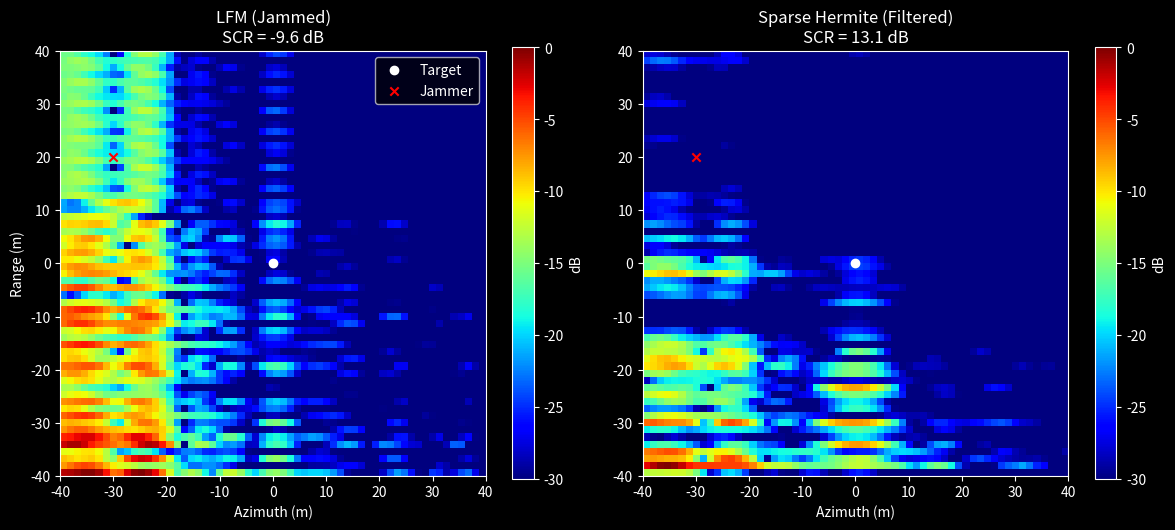

Source code (Python):
# -*- coding: utf-8 -*-
import numpy as np

import matplotlib.pyplot as plt

from scipy.signal import correlate, resample

from scipy.interpolate import interp1d

import warnings



# 忽略除零警告

warnings.filterwarnings('ignore')

plt.style.use('dark_background')



def print_section(title):

    print(f"\n{'='*70}")

    print(f" {title}")

    print(f"{'='*70}")



# ==========================================

# 1. 系统参数

# ==========================================

print_section("1. 系统参数")



c = 299792458.0

fc = 5.3e9

wavelength = c / fc

B = 80e6

fs = 200e6

Tp = 5e-6

Nr = int(Tp * fs)

t_pulse = np.linspace(-Tp/2, Tp/2, Nr)



# SAR 参数

H = 5000.0

V = 100.0

R0 = 10000.0

PRF = 400.0

Na = 128

Tsa = Na / PRF

range_res = c / (2 * B)

azimuth_res = wavelength * R0 / (2 * V * Tsa)



# ==========================================

# 2. 物理归一化 Hermite 基底生成 

# ==========================================

print_section("2. 鲁棒的波形生成 (Robust Waveform Gen)")



max_order = 50

sparse_orders = [10, 18, 27, 36, 45] # 使用的稀疏阶数



# --- 关键修复：动态计算 Sigma ---

# 目标：让最高阶函数在窗口边缘衰减到接近0

# 经验公式：X_max approx sqrt(2*n + 1) + 4 (安全余量)

# 对于 n=50, sqrt(101)=10, 需要 x 范围至少到 14

x_max_needed = np.sqrt(2 * max_order + 1) + 4.0

sigma = x_max_needed / (Tp / 2)



print(f"  [Fix] 最大阶数 N={max_order}")

print(f"  [Fix] 需要的数学域范围 X_max = ±{x_max_needed:.1f}")

print(f"  [Fix] 修正后的 Sigma = {sigma:.2e} (Hz)")



t_scaled = t_pulse * sigma



# --- 关键修复：递推生成归一化函数 ---

# 避免使用 hermite(n)(x)，因为它会产生天文数字

# 使用物理递推: psi_n = sqrt(2/n)*x*psi_{n-1} - sqrt((n-1)/n)*psi_{n-2}

# psi_0 = pi^(-0.25) * exp(-x^2/2)



hermite_basis = np.zeros((max_order + 1, Nr))



# 初始化 n=0

norm_factor = np.pi**(-0.25)

hermite_basis[0, :] = norm_factor * np.exp(-t_scaled**2 / 2)



# 初始化 n=1

hermite_basis[1, :] = np.sqrt(2) * t_scaled * hermite_basis[0, :]



# 递推 n=2...max_order

for n in range(2, max_order + 1):

    c1 = np.sqrt(2.0 / n)

    c2 = np.sqrt((n - 1.0) / n)

    hermite_basis[n, :] = c1 * t_scaled * hermite_basis[n-1, :] - c2 * hermite_basis[n-2, :]



# 验证边缘能量

edge_energy = np.sum(hermite_basis[:, :5]**2) + np.sum(hermite_basis[:, -5:]**2)

total_energy = np.sum(hermite_basis**2)

edge_ratio = edge_energy / total_energy



print(f"  [Check] 边缘能量占比: {edge_ratio:.2e}")

if edge_ratio < 1e-4:

    print("波形在窗口内自然衰减，无截断！")

else:

    print("警告：波形截断依然存在，请增大 Sigma！")



# 再次QR分解确保数值上的完美正交

q, _ = np.linalg.qr(hermite_basis.T)

hermite_basis_ortho = q.T



# ==========================================

# 3. 信号定义

# ==========================================

def get_waveform(orders, weights):

    wf = np.zeros(Nr)

    for o, w in zip(orders, weights):

        wf += w * hermite_basis_ortho[o, :]

    wf = wf / np.sqrt(np.sum(wf**2)) # 能量归一化

    return wf.astype(np.complex128) * np.exp(1j * 2 * np.pi * fc * t_pulse)



# 发射波形

sparse_wf = get_waveform(sparse_orders, [1.0, 0.9, 0.8, 0.7, 0.6])



# LFM 干扰波形

K_lfm = B / Tp

lfm_wf = np.exp(1j * np.pi * K_lfm * t_pulse**2) * np.exp(1j * 2 * np.pi * fc * t_pulse)

lfm_wf = lfm_wf / np.sqrt(np.sum(np.abs(lfm_wf)**2))



# ==========================================

# 4. 稀疏滤波器

# ==========================================

def apply_filter(rx_sig, orders_to_keep):

    # 下变频

    bb = rx_sig * np.exp(-1j * 2 * np.pi * fc * t_pulse)

    # 分解

    coeffs = np.dot(hermite_basis_ortho, bb)

    # 滤波

    mask = np.zeros_like(coeffs)

    mask[orders_to_keep] = 1.0

    coeffs_filtered = coeffs * mask

    # 重构

    bb_recon = np.dot(hermite_basis_ortho.T, coeffs_filtered)

    # 上变频

    return bb_recon * np.exp(1j * 2 * np.pi * fc * t_pulse)



# 验证 LFM 抑制能力

lfm_filtered = apply_filter(lfm_wf, sparse_orders)

rejection = 10 * np.log10(np.sum(np.abs(lfm_filtered)**2) / np.sum(np.abs(lfm_wf)**2))

print(f"  [Check] LFM 干扰抑制比 (Theoretical): {-rejection:.1f} dB (预期 > 15dB)")



# ==========================================

# 5. 回波生成与处理 (2D Simulation)

# ==========================================

print_section("3. 开始 2D 仿真 (BPA Imaging)")



# 场景

targets = [{'x': 0, 'y': 0, 'rcs': 1.0}]

jammers = [{'x': -30, 'y': 20, 'power': 100.0}] # JSR = 20dB



# 扩展参数

range_swath = 200

Nr_ext = Nr * 3

dr = range_swath / Nr_ext

eta = np.arange(Na) / PRF - Na/(2*PRF)

platform_x = V * eta

gr_center = np.sqrt(R0**2 - H**2)



# --- 生成回波 ---

def gen_echo(wf, use_jam):

    echo = np.zeros((Na, Nr_ext), dtype=np.complex128)

    freq = np.fft.fftfreq(Nr_ext, d=1/fs)



    # 扩展波形以便FFT移位

    wf_pad = np.zeros(Nr_ext, dtype=np.complex128)

    wf_pad[:Nr] = wf

    wf_spec = np.fft.fft(wf_pad)



    # 干扰使用 LFM

    lfm_pad = np.zeros(Nr_ext, dtype=np.complex128)

    lfm_pad[:Nr] = lfm_wf

    lfm_spec = np.fft.fft(lfm_pad)



    for i in range(Na):

        px = platform_x[i]



        # Target

        for t in targets:

            R = np.sqrt((px - t['x'])**2 + (gr_center + t['y'])**2 + H**2)

            delay = (R - (R0 - range_swath/2)) / (c/2)

            shift_phase = np.exp(-1j * 2 * np.pi * freq * delay)

            phase_hist = np.exp(-1j * 4 * np.pi * R / wavelength)

            echo[i] += t['rcs'] * np.fft.ifft(wf_spec * shift_phase) * phase_hist



        # Jammer

        if use_jam:

            for j in jammers:

                R = np.sqrt((px - j['x'])**2 + (gr_center + j['y'])**2 + H**2)

                delay = (R - (R0 - range_swath/2)) / (c/2)

                shift_phase = np.exp(-1j * 2 * np.pi * freq * delay)

                phase_hist = np.exp(-1j * 4 * np.pi * R / wavelength)

                # 干扰总是发射 LFM

                echo[i] += np.sqrt(j['power']) * np.fft.ifft(lfm_spec * shift_phase) * phase_hist



    return echo



print("  生成回波: Sparse + JSR 20dB...")

echo_raw = gen_echo(sparse_wf, use_jam=True)

echo_clean_ref = gen_echo(sparse_wf, use_jam=False) # 用于计算真实增益



# --- 滤波与压缩 ---

print("  执行稀疏滤波与距离压缩...")

rc_data = np.zeros_like(echo_raw)

window = np.hanning(Nr)



for i in range(Na):

    # 滑动窗口滤波

    sig_long = echo_raw[i]

    sig_out = np.zeros_like(sig_long)



    # 简单分段处理 (Overlap-Add simplified)

    # 为演示，直接对整个脉冲串做分段滤波是比较慢的，这里我们简化：

    # 假设回波主要集中在中间，直接对有效段滤波

    # 在实际雷达中是逐脉冲处理。这里我们扫描强点。



    # 更好的方法：直接对长信号切片滤波

    for k in range(0, Nr_ext - Nr, Nr//2):

        chunk = sig_long[k:k+Nr]

        chunk_f = apply_filter(chunk, sparse_orders)

        sig_out[k:k+Nr] += chunk_f * window



    # 匹配滤波

    rc_data[i] = correlate(sig_out, sparse_wf, mode='same')



# 对照组：LFM受到干扰

print("  生成对照组 (LFM 受干扰)...")

echo_lfm_jam = gen_echo(lfm_wf, use_jam=True)

rc_lfm = np.zeros_like(echo_lfm_jam)

for i in range(Na):

    rc_lfm[i] = correlate(echo_lfm_jam[i], lfm_wf, mode='same')



# ==========================================

# 6. BPA 成像 (线性插值)

# ==========================================

print_section("4. BPA 成像")



def bpa(rc_in):

    Nx, Ny = 60, 60

    img = np.zeros((Ny, Nx), dtype=np.complex128)

    x_vec = np.linspace(-40, 40, Nx)

    y_vec = np.linspace(-40, 40, Ny)



    for i in range(Na):

        px = platform_x[i]

        for iy, y in enumerate(y_vec):

            for ix, x in enumerate(x_vec):

                R = np.sqrt((px - x)**2 + (gr_center + y)**2 + H**2)

                bin_idx = (R - (R0 - range_swath/2)) / dr



                # 线性插值

                idx_low = int(np.floor(bin_idx))

                w = bin_idx - idx_low

                if 0 <= idx_low < Nr_ext - 1:

                    val = (1-w)*rc_in[i, idx_low] + w*rc_in[i, idx_low+1]

                    img[iy, ix] += val * np.exp(1j * 4 * np.pi * R / wavelength)

    return x_vec, y_vec, img



print("  重建图像 LFM (Jammed)...")

_, _, img_lfm = bpa(rc_lfm)

print("  重建图像 Sparse (Filtered)...")

x_axis, y_axis, img_sparse = bpa(rc_data)



# ==========================================

# 7. 结果可视化

# ==========================================

print_section("5. 结果对比")



def get_db(img):

    return 20*np.log10(np.abs(img)/np.max(np.abs(img)) + 1e-6)



# 计算 SCR (Signal to Clutter/Jammer Ratio)

# 目标在 (0,0)，干扰在 (-30, 20)

def calc_scr(img, x_ax, y_ax):

    # 目标能量 (中心 3x3 区域)

    ix_t = np.argmin(np.abs(x_ax - 0))

    iy_t = np.argmin(np.abs(y_ax - 0))

    sig_pow = np.mean(np.abs(img[iy_t-1:iy_t+2, ix_t-1:ix_t+2])**2)



    # 干扰能量

    ix_j = np.argmin(np.abs(x_ax - (-30)))

    iy_j = np.argmin(np.abs(y_ax - 20))

    jam_pow = np.mean(np.abs(img[iy_j-1:iy_j+2, ix_j-1:ix_j+2])**2)



    return 10*np.log10(sig_pow / (jam_pow + 1e-10))



scr_lfm = calc_scr(img_lfm, x_axis, y_axis)

scr_sparse = calc_scr(img_sparse, x_axis, y_axis)



print(f"  LFM 图像信干比 (SCR): {scr_lfm:.2f} dB")

print(f"  Sparse 图像信干比 (SCR): {scr_sparse:.2f} dB")

print(f"  >>> 最终提升 (Improvement): {scr_sparse - scr_lfm:.2f} dB <<<")



# 绘图

plt.figure(figsize=(12, 5))



plt.subplot(1, 2, 1)

plt.imshow(get_db(img_lfm), extent=[-40,40,-40,40], cmap='jet', vmin=-30, vmax=0, origin='lower')

plt.colorbar(label='dB')

plt.title(f'LFM (Jammed)\nSCR = {scr_lfm:.1f} dB')

plt.xlabel('Azimuth (m)')

plt.ylabel('Range (m)')

plt.scatter(0, 0, c='w', marker='o', label='Target')

plt.scatter(-30, 20, c='r', marker='x', label='Jammer')

plt.legend()



plt.subplot(1, 2, 2)

plt.imshow(get_db(img_sparse), extent=[-40,40,-40,40], cmap='jet', vmin=-30, vmax=0, origin='lower')

plt.colorbar(label='dB')

plt.title(f'Sparse Hermite (Filtered)\nSCR = {scr_sparse:.1f} dB')

plt.xlabel('Azimuth (m)')

plt.scatter(0, 0, c='w', marker='o')

plt.scatter(-30, 20, c='r', marker='x')



plt.tight_layout()

plt.savefig('sar_final_result.png')

print("结果已保存: sar_final_result.png")